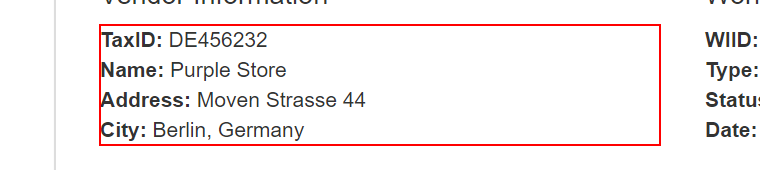
Task: GenerateYearlyReport Performer
Workflow: 3.0 ACME_Retrieve Tax ID

Step 1: get-text from the paragraph in window 'ACME System 1 - Work Items' (chrome.exe)
